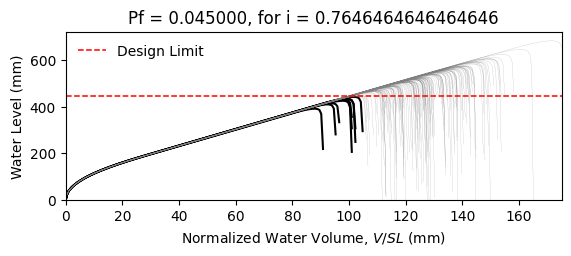

Values plotted in this chart, from the file beside it:
W14X22, L = 360.0 in, slope = 0.020833333333333332 in/in, dead load = 6.944444444444444e-05 kip/in…
zwlim AISC Appendix 2, zwlim DAMP, zwlim Proposed for ASCE 7, zwlim Neglect Ponding, dhnom Denver, dhnom New York, dhnom New Orleans, dh Denver, dh New York, dh New Orleans, dmax
15.16, 15.45, 13.32, 15.16, 4.436, 4.436, 4.436, 6.482, 6.482, 6.482, 22.05, Safe, 
15.16, 15.45, 13.32, 15.16, 4.436, 4.436, 4.436, 6.482, 6.482, 6.482, 19.26, Safe, 
15.16, 15.45, 13.32, 15.16, 4.436, 4.436, 4.436, 6.482, 6.482, 6.482, 18.53, Safe, 
15.16, 15.45, 13.32, 15.16, 4.436, 4.436, 4.436, 6.482, 6.482, 6.482, 21.77, Safe, 
15.16, 15.45, 13.32, 15.16, 4.436, 4.436, 4.436, 6.482, 6.482, 6.482, 18.28, Safe, 
15.16, 15.45, 13.32, 15.16, 4.436, 4.436, 4.436, 6.482, 6.482, 6.482, 26.93, Safe, 
15.16, 15.45, 13.32, 15.16, 4.436, 4.436, 4.436, 6.482, 6.482, 6.482, 20.34, Safe, 
15.16, 15.45, 13.32, 15.16, 4.436, 4.436, 4.436, 6.482, 6.482, 6.482, 18.45, Safe, 
15.16, 15.45, 13.32, 15.16, 4.436, 4.436, 4.436, 6.482, 6.482, 6.482, 21.27, Safe, 
15.16, 15.45, 13.32, 15.16, 4.436, 4.436, 4.436, 6.482, 6.482, 6.482, 19.99, Safe, 
15.16, 15.45, 13.32, 15.16, 4.436, 4.436, 4.436, 6.482, 6.482, 6.482, 17.63, Safe, 
15.16, 15.45, 13.32, 15.16, 4.436, 4.436, 4.436, 6.482, 6.482, 6.482, 17.02, Fail, 
15.16, 15.45, 13.32, 15.16, 4.436, 4.436, 4.436, 6.482, 6.482, 6.482, 21.46, Safe, 
15.16, 15.45, 13.32, 15.16, 4.436, 4.436, 4.436, 6.482, 6.482, 6.482, 18.86, Safe, 
15.16, 15.45, 13.32, 15.16, 4.436, 4.436, 4.436, 6.482, 6.482, 6.482, 21.86, Safe, 
15.16, 15.45, 13.32, 15.16, 4.436, 4.436, 4.436, 6.482, 6.482, 6.482, 19.86, Safe, 
15.16, 15.45, 13.32, 15.16, 4.436, 4.436, 4.436, 6.482, 6.482, 6.482, 20.52, Safe, 
15.16, 15.45, 13.32, 15.16, 4.436, 4.436, 4.436, 6.482, 6.482, 6.482, 22.45, Safe, 
15.16, 15.45, 13.32, 15.16, 4.436, 4.436, 4.436, 6.482, 6.482, 6.482, 18.39, Safe, 
15.16, 15.45, 13.32, 15.16, 4.436, 4.436, 4.436, 6.482, 6.482, 6.482, 19.33, Safe, 
15.16, 15.45, 13.32, 15.16, 4.436, 4.436, 4.436, 6.482, 6.482, 6.482, 18.3, Safe, 
15.16, 15.45, 13.32, 15.16, 4.436, 4.436, 4.436, 6.482, 6.482, 6.482, 21.69, Safe, 
15.16, 15.45, 13.32, 15.16, 4.436, 4.436, 4.436, 6.482, 6.482, 6.482, 22.57, Safe, 
15.16, 15.45, 13.32, 15.16, 4.436, 4.436, 4.436, 6.482, 6.482, 6.482, 20.09, Safe, 
15.16, 15.45, 13.32, 15.16, 4.436, 4.436, 4.436, 6.482, 6.482, 6.482, 19.21, Safe, 
15.16, 15.45, 13.32, 15.16, 4.436, 4.436, 4.436, 6.482, 6.482, 6.482, 16.95, Fail, 
15.16, 15.45, 13.32, 15.16, 4.436, 4.436, 4.436, 6.482, 6.482, 6.482, 21.16, Safe, 
15.16, 15.45, 13.32, 15.16, 4.436, 4.436, 4.436, 6.482, 6.482, 6.482, 20.85, Safe, 
15.16, 15.45, 13.32, 15.16, 4.436, 4.436, 4.436, 6.482, 6.482, 6.482, 18.47, Safe, 
15.16, 15.45, 13.32, 15.16, 4.436, 4.436, 4.436, 6.482, 6.482, 6.482, 23.29, Safe, 
15.16, 15.45, 13.32, 15.16, 4.436, 4.436, 4.436, 6.482, 6.482, 6.482, 20.47, Safe, 
15.16, 15.45, 13.32, 15.16, 4.436, 4.436, 4.436, 6.482, 6.482, 6.482, 21.19, Safe, 
15.16, 15.45, 13.32, 15.16, 4.436, 4.436, 4.436, 6.482, 6.482, 6.482, 19.03, Safe, 
15.16, 15.45, 13.32, 15.16, 4.436, 4.436, 4.436, 6.482, 6.482, 6.482, 22.61, Safe, 
15.16, 15.45, 13.32, 15.16, 4.436, 4.436, 4.436, 6.482, 6.482, 6.482, 21.51, Safe, 
15.16, 15.45, 13.32, 15.16, 4.436, 4.436, 4.436, 6.482, 6.482, 6.482, 18.4, Safe, 
15.16, 15.45, 13.32, 15.16, 4.436, 4.436, 4.436, 6.482, 6.482, 6.482, 20.82, Safe, 
15.16, 15.45, 13.32, 15.16, 4.436, 4.436, 4.436, 6.482, 6.482, 6.482, 21.17, Safe, 
15.16, 15.45, 13.32, 15.16, 4.436, 4.436, 4.436, 6.482, 6.482, 6.482, 22.06, Safe, 
15.16, 15.45, 13.32, 15.16, 4.436, 4.436, 4.436, 6.482, 6.482, 6.482, 17.83, Safe, 
15.16, 15.45, 13.32, 15.16, 4.436, 4.436, 4.436, 6.482, 6.482, 6.482, 22.53, Safe, 
15.16, 15.45, 13.32, 15.16, 4.436, 4.436, 4.436, 6.482, 6.482, 6.482, 19.04, Safe, 
15.16, 15.45, 13.32, 15.16, 4.436, 4.436, 4.436, 6.482, 6.482, 6.482, 19.99, Safe, 
15.16, 15.45, 13.32, 15.16, 4.436, 4.436, 4.436, 6.482, 6.482, 6.482, 19.51, Safe, 
15.16, 15.45, 13.32, 15.16, 4.436, 4.436, 4.436, 6.482, 6.482, 6.482, 22.27, Safe, 
15.16, 15.45, 13.32, 15.16, 4.436, 4.436, 4.436, 6.482, 6.482, 6.482, 17.42, Fail, 
15.16, 15.45, 13.32, 15.16, 4.436, 4.436, 4.436, 6.482, 6.482, 6.482, 20.33, Safe, 
15.16, 15.45, 13.32, 15.16, 4.436, 4.436, 4.436, 6.482, 6.482, 6.482, 19.03, Safe, 
15.16, 15.45, 13.32, 15.16, 4.436, 4.436, 4.436, 6.482, 6.482, 6.482, 20.39, Safe, 
15.16, 15.45, 13.32, 15.16, 4.436, 4.436, 4.436, 6.482, 6.482, 6.482, 18.59, Safe, 
15.16, 15.45, 13.32, 15.16, 4.436, 4.436, 4.436, 6.482, 6.482, 6.482, 21.72, Safe, 
15.16, 15.45, 13.32, 15.16, 4.436, 4.436, 4.436, 6.482, 6.482, 6.482, 16.34, Fail, 
15.16, 15.45, 13.32, 15.16, 4.436, 4.436, 4.436, 6.482, 6.482, 6.482, 20.45, Safe, 
15.16, 15.45, 13.32, 15.16, 4.436, 4.436, 4.436, 6.482, 6.482, 6.482, 19.01, Safe, 
15.16, 15.45, 13.32, 15.16, 4.436, 4.436, 4.436, 6.482, 6.482, 6.482, 23.17, Safe, 
15.16, 15.45, 13.32, 15.16, 4.436, 4.436, 4.436, 6.482, 6.482, 6.482, 18.91, Safe, 
15.16, 15.45, 13.32, 15.16, 4.436, 4.436, 4.436, 6.482, 6.482, 6.482, 20, Safe, 
15.16, 15.45, 13.32, 15.16, 4.436, 4.436, 4.436, 6.482, 6.482, 6.482, 18.88, Safe, 
15.16, 15.45, 13.32, 15.16, 4.436, 4.436, 4.436, 6.482, 6.482, 6.482, 17.1, Fail, 
... 142 more rows
